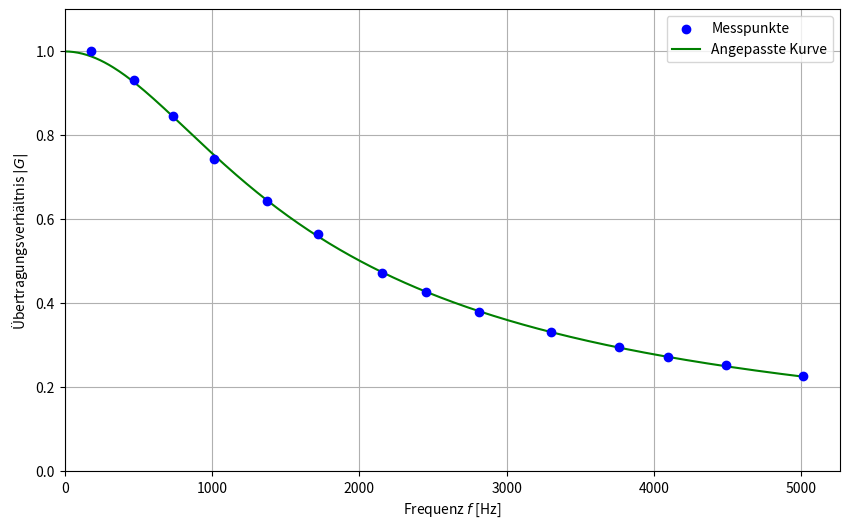

Generate this figure with matplotlib:
import numpy as np
import matplotlib.pyplot as plt
from scipy.optimize import curve_fit

f_hz = np.array([180, 468, 733, 1017, 1372, 1720, 2155, 2451, 2813, 3302, 3760, 4096, 4487, 5010])
u_in = 29.2  # V
u_out = np.array([29.3, 27.2, 24.7, 21.7, 18.8, 16.5, 13.8, 12.5, 11.1, 9.72, 8.68, 7.96, 7.40, 6.64]) # V

G_messung = u_out / u_in
#Korrektur für Messschwankungen, |G| kann physikalisch nicht > 1 sein
G_messung[G_messung > 1] = 1

def low_pass_model(f, fg):
    return 1 / np.sqrt(1 + (f / fg)**2)

initial_guess_fg = 1200
popt, pcov = curve_fit(low_pass_model, f_hz, G_messung, p0=[initial_guess_fg])

fg_fit = popt[0]
fg_err = np.sqrt(np.diag(pcov))[0]

f_smooth = np.linspace(0, f_hz.max(), 500)
G_fit_smooth = low_pass_model(f_smooth, fg_fit)

plt.figure(figsize=(10, 6))
plt.scatter(f_hz, G_messung, label='Messpunkte', color='blue', zorder=5)
plt.plot(f_smooth, G_fit_smooth, label='Angepasste Kurve', color='green')

plt.xlabel('Frequenz $f$ [Hz]')
plt.ylabel('Übertragungsverhältnis $|G|$')
plt.grid(True, which="both", ls="-")
plt.legend()
plt.ylim(bottom=0, top=1.1)
plt.xlim(left=0)
plt.savefig('tiefpass_fit_linear.png')
plt.show()
print(f"Experimentell bestimmte Grenzfrequenz: fg = {fg_fit:.2f} +/- {fg_err:.2f} Hz")
